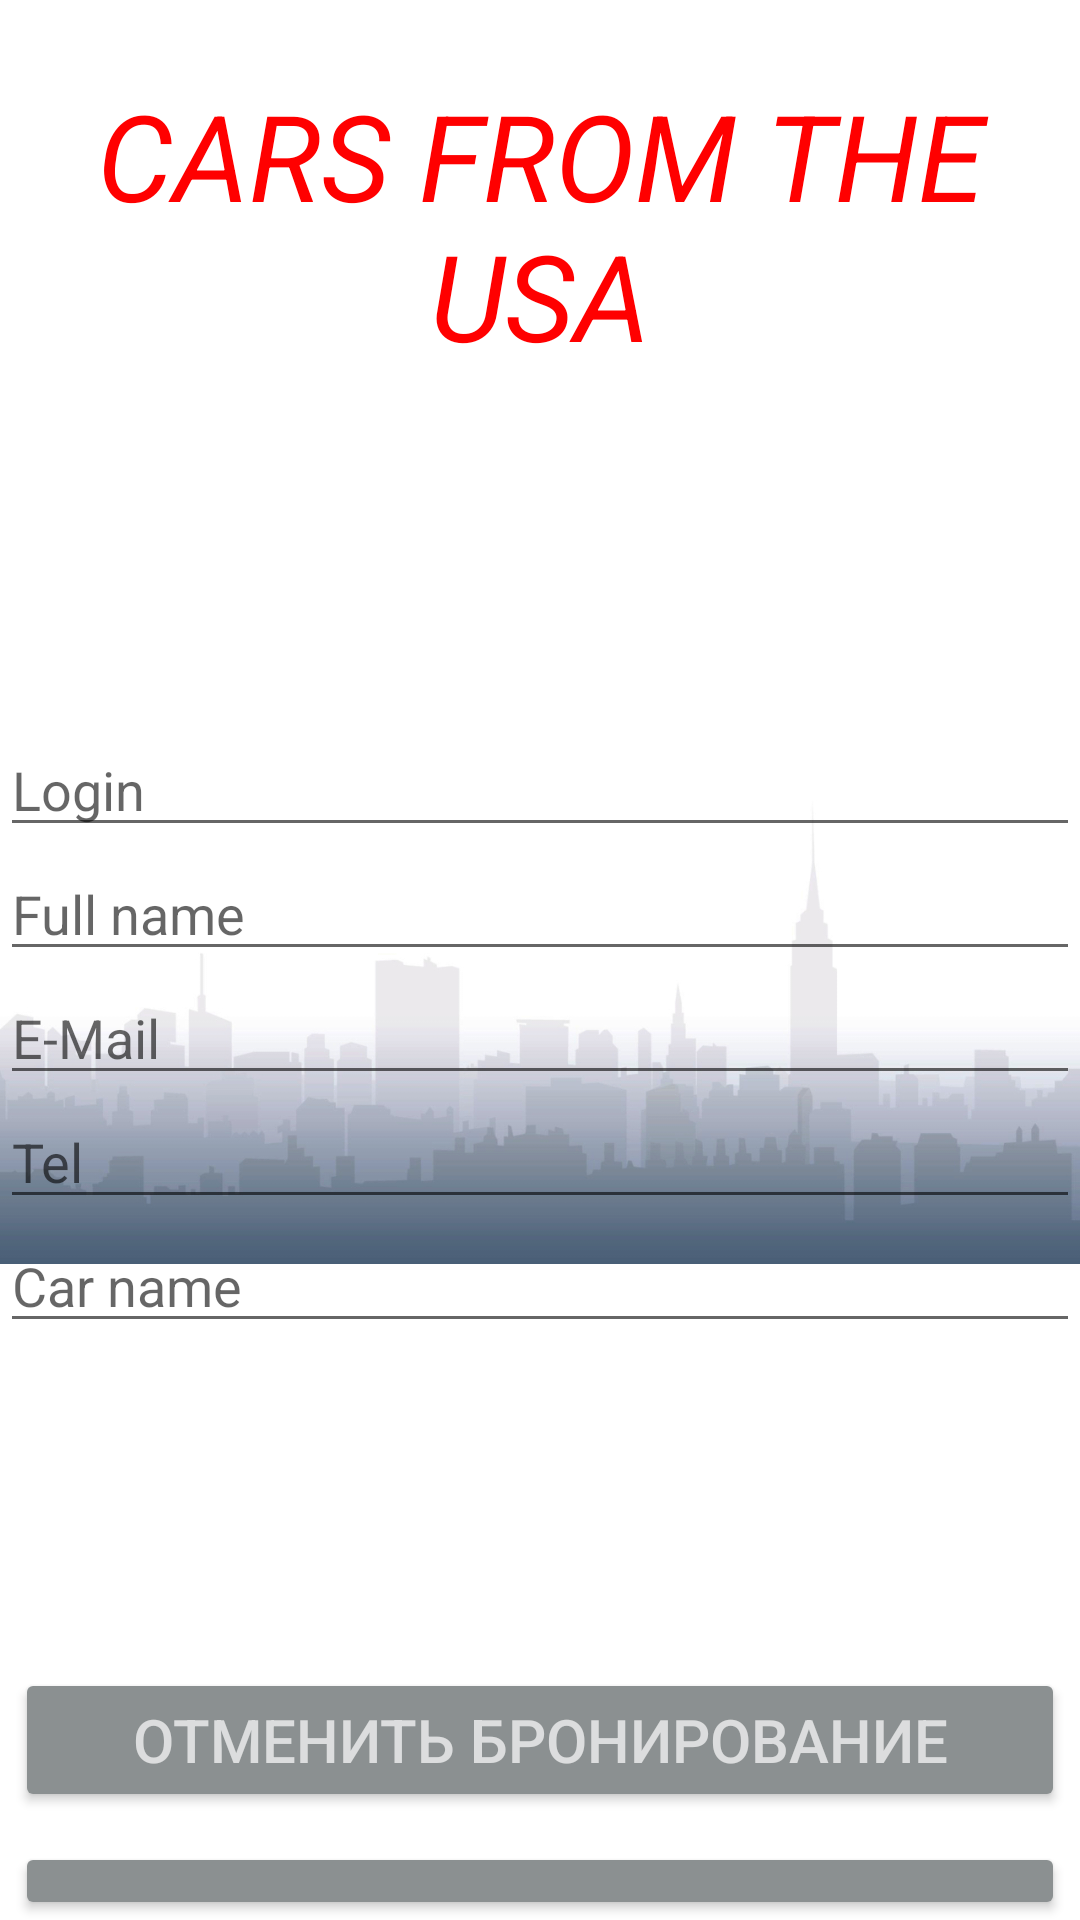

The Android layout XML behind this screen, and the referenced resources:
<!-- AndroidManifest.xml: application theme Theme.CourseProg -->
<!-- res/layout/administ.xml -->
<?xml version="1.0" encoding="utf-8"?>
<androidx.constraintlayout.widget.ConstraintLayout
    xmlns:android="http://schemas.android.com/apk/res/android"
    xmlns:app="http://schemas.android.com/apk/res-auto"
    xmlns:tools="http://schemas.android.com/tools"
    android:layout_width="match_parent"
    android:layout_height="match_parent"
    android:background="@color/cnsh">
    <ImageView
        android:id="@+id/imageView2"
        android:layout_width="match_parent"
        android:layout_height="wrap_content"
        app:layout_constraintBottom_toBottomOf="@+id/linearLayout2"
        app:layout_constraintEnd_toEndOf="parent"
        app:layout_constraintStart_toStartOf="parent"
        app:srcCompat="@drawable/newyork" />

    <LinearLayout
        android:id="@+id/linearLayout4"
        android:layout_width="match_parent"
        android:layout_height="match_parent"
        android:orientation="vertical"
        app:layout_constraintBottom_toBottomOf="parent"
        app:layout_constraintEnd_toEndOf="parent"
        app:layout_constraintStart_toStartOf="parent"
        app:layout_constraintTop_toTopOf="parent">

        <LinearLayout
            android:layout_width="match_parent"
            android:layout_height="143dp"

            android:orientation="vertical">

            <TextView
                android:id="@+id/textView10"
                android:layout_width="match_parent"
                android:layout_height="wrap_content"
                android:layout_marginTop="25dp"
                android:gravity="center"
                android:text="CARS FROM THE USA"
                android:textColor="@color/red"
                android:textSize="40dp"
                android:textStyle="italic" />

            <TextView
                android:id="@+id/textView11"
                android:layout_width="match_parent"
                android:layout_height="wrap_content"
                android:layout_marginTop="10dp"
                android:gravity="center"
                android:text="Бронирование"
                android:textColor="@color/but"
                android:textSize="30dp" />
        </LinearLayout>

        <LinearLayout
            android:layout_width="match_parent"
            android:layout_height="403dp"
            android:gravity="center"
            android:orientation="vertical">

            <EditText
                android:id="@+id/editTextTextPersonName6"
                android:layout_width="match_parent"
                android:layout_height="wrap_content"
                android:ems="10"
                android:hint="Login"
                android:inputType="textPersonName" />

            <EditText
                android:id="@+id/editTextTextPersonName9"
                android:layout_width="match_parent"
                android:layout_height="wrap_content"
                android:ems="10"
                android:hint="Full name"
                android:inputType="textPersonName" />

            <EditText
                android:id="@+id/editTextTextPersonName7"
                android:layout_width="match_parent"
                android:layout_height="wrap_content"
                android:ems="10"
                android:hint="E-Mail"
                android:inputType="textPersonName" />

            <EditText
                android:id="@+id/editTextTextPersonName8"
                android:layout_width="match_parent"
                android:layout_height="wrap_content"
                android:ems="10"
                android:hint="Tel"
                android:inputType="textPersonName" />

            <EditText
                android:id="@+id/editTextTextPersonName12"
                android:layout_width="match_parent"
                android:layout_height="wrap_content"
                android:ems="10"
                android:hint="Car name"
                android:inputType="textPersonName" />

        </LinearLayout>

        <LinearLayout
            android:layout_width="match_parent"
            android:layout_height="wrap_content"
            android:gravity="center"
            android:orientation="vertical">

            <Button
                android:id="@+id/button7"
                android:layout_width="match_parent"
                android:layout_height="wrap_content"
                android:layout_marginLeft="5dp"
                android:layout_marginTop="10dp"
                android:layout_marginRight="5dp"
                android:backgroundTint="@color/but"
                android:text="Отменить бронирование"
                android:textColor="@color/cnsh"
                android:textSize="20dp" />

            <Button
                android:id="@+id/button10"
                android:layout_width="match_parent"
                android:layout_height="wrap_content"
                android:layout_marginLeft="5dp"
                android:layout_marginTop="10dp"
                android:layout_marginRight="5dp"
                android:backgroundTint="@color/but"
                android:text="Назад"
                android:textColor="@color/cnsh"
                android:textSize="20dp" />
        </LinearLayout>

    </LinearLayout>
</androidx.constraintlayout.widget.ConstraintLayout>
<!-- resources referenced by this layout -->
<resources>
  <color name="but">#8B9091</color>
  <color name="cnsh">#B2FFFFFF</color>
  <color name="red">#FF0000</color>
  <!-- drawable newyork: jpg bitmap (drawable, 136929 bytes) -->
  <style name="Theme.CourseProg" parent="Theme.MaterialComponents.DayNight.DarkActionBar">
          
          <item name="colorPrimary">@color/purple_500</item>
          <item name="colorPrimaryVariant">@color/purple_700</item>
          <item name="colorOnPrimary">@color/white</item>
          
          <item name="colorSecondary">@color/teal_200</item>
          <item name="colorSecondaryVariant">@color/teal_700</item>
          <item name="colorOnSecondary">@color/black</item>
          
          <item name="android:statusBarColor" tools:targetApi="l">?attr/colorPrimaryVariant</item>
          
      </style>
  <color name="purple_500">#FF6200EE</color>
  <color name="purple_700">#FF3700B3</color>
  <color name="white">#FFFFFFFF</color>
  <color name="teal_200">#FF03DAC5</color>
  <color name="teal_700">#FF018786</color>
  <color name="black">#FF000000</color>
</resources>
